Run: headless pygame with SDL's dummy video driver; simulated clock (each Clock.tick advances the game by its frame time, no real sleeping); random seed 0; keys injected as events and as key.get_pressed() state; mouse plan: one left click at the window centre at the start of phase 2, then a move to the lower-right quarter at the start of phase 3.
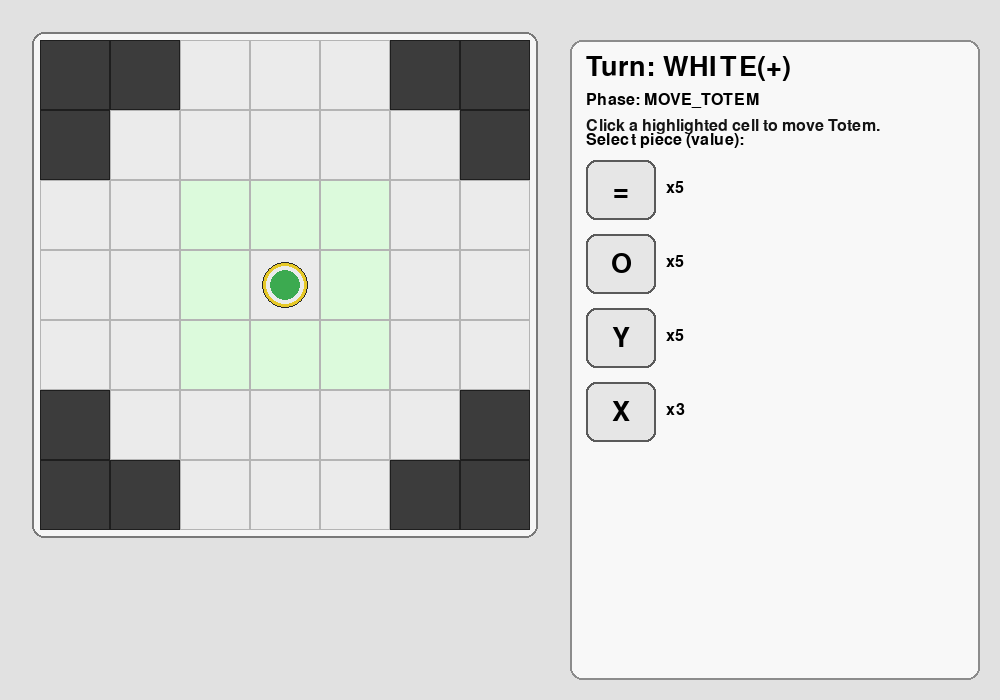
Frame 1 of 4 · flips 1–60 · no input
Frame 2 of 4 · flips 61–180 · clicked the window centre · tapped SPACE, RETURN · held RIGHT (→), D · screen unchanged from frame 1, image omitted
Frame 3 of 4 · flips 181–300 · moved the mouse to the lower-right quarter · held DOWN (↓), S · screen unchanged from frame 2, image omitted
Frame 4 of 4 · flips 301–420 · held LEFT (←), A, UP (↑), W · screen unchanged from frame 3, image omitted

The pygame program that drew these frames:

import pygame
from dataclasses import dataclass

# =========================
# Config
# =========================
W, H = 1000, 700
FPS = 60

GRID = 7
CELL = 70
MARGIN = 40
BOARD_X = MARGIN
BOARD_Y = MARGIN

PANEL_X = BOARD_X + GRID * CELL + 40
PANEL_Y = BOARD_Y
PANEL_W = W - PANEL_X - 20
PANEL_H = H - PANEL_Y - 20

N = 99          # Totem
BLOCKED = -N    # Unusable cell

# Value-symbol mapping (UI only)
SYMBOLS = {1: "=", 2: "O", 3: "Y", 4: "X"}

DIRS8 = [(-1, -1), (-1, 0), (-1, 1),
         (0, -1),           (0, 1),
         (1, -1),  (1, 0),  (1, 1)]

# =========================
# Mask (your 7x7)
# xxoooxx
# xooooox
# ooooooo
# ooooooo
# ooooooo
# xooooox
# xxoooxx
# =========================
MASK = [
    "xxoooxx",
    "xooooox",
    "ooooooo",
    "ooooooo",
    "ooooooo",
    "xooooox",
    "xxoooxx",
]

def in_bounds(r, c):
    return 0 <= r < GRID and 0 <= c < GRID

def is_blocked(v): return v == BLOCKED
def is_empty(v): return v == 0
def is_totem(v): return v == N
def is_piece(v): return 1 <= abs(v) <= 4
def piece_owner(v):
    # returns +1 for White, -1 for Red (only valid if is_piece)
    return 1 if v > 0 else -1

# =========================
# UI helpers
# =========================
@dataclass
class Button:
    rect: pygame.Rect
    label: str
    value: int  # piece value 1..4
    def draw(self, surf, font, enabled=True, selected=False):
        pygame.draw.rect(surf, (230,230,230) if enabled else (180,180,180), self.rect, border_radius=10)
        if selected:
            pygame.draw.rect(surf, (40,120,255), self.rect, width=3, border_radius=10)
        else:
            pygame.draw.rect(surf, (90,90,90), self.rect, width=2, border_radius=10)
        txt = font.render(self.label, True, (0,0,0))
        surf.blit(txt, txt.get_rect(center=self.rect.center))

# =========================
# Game
# =========================
class YoxiiGame:
    def __init__(self):
        self.board = [[0]*GRID for _ in range(GRID)]
        for r in range(GRID):
            for c in range(GRID):
                if MASK[r][c] == 'x':
                    self.board[r][c] = BLOCKED

        # Totem starts at center square (3,3) which is usable in your mask
        self.totem = (3, 3)
        tr, tc = self.totem
        self.board[tr][tc] = N

        # Turn: +1 = White, -1 = Red (White first)
        self.turn = +1

        # Stocks: per player sign -> dict value -> count
        self.stock = {
            +1: {1: 5, 2: 5, 3: 5, 4: 3},
            -1: {1: 5, 2: 5, 3: 5, 4: 3},
        }

        # Selected piece value (1..4) or None
        self.selected_value = None

        # Phase: "MOVE_TOTEM", "PLACE_PIECE", "GAME_OVER"
        self.phase = "MOVE_TOTEM"

        # Cached legal moves
        self.legal_t_moves = set()
        self.legal_p_cells = set()

        # End / score
        self.game_over = False
        self.final_score = None  # (white_sum, red_sum, white_adj_count, red_adj_count)

        self.recompute_legals()

    def recompute_legals(self):
        if self.phase == "MOVE_TOTEM":
            self.legal_t_moves = self.legal_totem_moves(self.turn)
            self.legal_p_cells = set()
            if not self.legal_t_moves:
                self.end_game()
        elif self.phase == "PLACE_PIECE":
            self.legal_t_moves = set()
            self.legal_p_cells = self.legal_place_cells()
        else:
            self.legal_t_moves = set()
            self.legal_p_cells = set()

    def end_game(self):
        self.phase = "GAME_OVER"
        self.game_over = True
        self.final_score = self.compute_final_score()

    def compute_final_score(self):
        tr, tc = self.totem
        white_sum = red_sum = 0
        white_n = red_n = 0
        for dr, dc in DIRS8:
            rr, cc = tr + dr, tc + dc
            if not in_bounds(rr, cc): 
                continue
            v = self.board[rr][cc]
            if is_blocked(v) or is_totem(v) or is_empty(v):
                continue
            if is_piece(v):
                if v > 0:
                    white_sum += abs(v); white_n += 1
                else:
                    red_sum += abs(v); red_n += 1
        return (white_sum, red_sum, white_n, red_n)

    def legal_totem_moves(self, player_sign):
        """Return set of (r,c) where Totem can move this turn."""
        tr, tc = self.totem
        moves = set()

        for dr, dc in DIRS8:
            r, c = tr + dr, tc + dc
            if not in_bounds(r, c): 
                continue
            v = self.board[r][c]
            if is_blocked(v):
                continue

            # Adjacent empty
            if is_empty(v):
                moves.add((r, c))
                continue

            # Adjacent is opponent piece -> cannot jump over opponent
            if is_piece(v) and piece_owner(v) != player_sign:
                continue

            # Adjacent is totem shouldn't happen; blocked already handled

            # Jump line over own pieces to an empty cell
            # Condition: there is a continuous line of own pieces (>=1) then an empty cell.
            if is_piece(v) and piece_owner(v) == player_sign:
                rr, cc = r, c
                # consume continuous own pieces
                while True:
                    rr2, cc2 = rr + dr, cc + dc
                    if not in_bounds(rr2, cc2):
                        break
                    vv = self.board[rr2][cc2]
                    if is_blocked(vv):
                        break
                    if is_piece(vv) and piece_owner(vv) == player_sign:
                        rr, cc = rr2, cc2
                        continue
                    # cannot jump over opponent piece
                    if is_piece(vv) and piece_owner(vv) != player_sign:
                        break
                    # empty => landing square
                    if is_empty(vv):
                        moves.add((rr2, cc2))
                    break

        return moves

    def legal_place_cells(self):
        """After Totem moved, return placeable cells for current player."""
        tr, tc = self.totem
        around = []
        for dr, dc in DIRS8:
            r, c = tr + dr, tc + dc
            if not in_bounds(r, c): 
                continue
            v = self.board[r][c]
            if is_blocked(v) or is_totem(v):
                continue
            around.append((r, c, v))

        empties = {(r, c) for (r, c, v) in around if is_empty(v)}
        if empties:
            return empties

        # SPECIAL CASE: no empty squares around Totem (among usable adjacent squares)
        all_empty = set()
        for r in range(GRID):
            for c in range(GRID):
                v = self.board[r][c]
                if is_empty(v):  # only real empty playable squares; blocked excluded already
                    all_empty.add((r, c))
        return all_empty

    def move_totem_to(self, r, c):
        # assume legal
        tr, tc = self.totem
        self.board[tr][tc] = 0
        self.totem = (r, c)
        self.board[r][c] = N
        self.phase = "PLACE_PIECE"
        self.recompute_legals()

    def place_piece_at(self, r, c):
        if self.selected_value is None:
            return  # require explicit selection
        if self.stock[self.turn][self.selected_value] <= 0:
            self.selected_value = None
            return
        # place
        self.board[r][c] = self.turn * self.selected_value
        self.stock[self.turn][self.selected_value] -= 1
        if self.stock[self.turn][self.selected_value] == 0:
            self.selected_value = None

        # next turn
        self.turn *= -1
        self.phase = "MOVE_TOTEM"
        self.recompute_legals()

    def click_cell(self, r, c):
        if self.phase == "GAME_OVER":
            return
        if not in_bounds(r, c):
            return
        v = self.board[r][c]
        if is_blocked(v):
            return

        if self.phase == "MOVE_TOTEM":
            if (r, c) in self.legal_t_moves:
                self.move_totem_to(r, c)
        elif self.phase == "PLACE_PIECE":
            if (r, c) in self.legal_p_cells and is_empty(v):
                self.place_piece_at(r, c)

# =========================
# Rendering
# =========================
def cell_rect(r, c):
    return pygame.Rect(BOARD_X + c*CELL, BOARD_Y + r*CELL, CELL, CELL)

def draw_board(screen, font, game: YoxiiGame):
    # Board background
    pygame.draw.rect(screen, (245,245,245), (BOARD_X-8, BOARD_Y-8, GRID*CELL+16, GRID*CELL+16), border_radius=12)
    pygame.draw.rect(screen, (120,120,120), (BOARD_X-8, BOARD_Y-8, GRID*CELL+16, GRID*CELL+16), width=2, border_radius=12)

    for r in range(GRID):
        for c in range(GRID):
            rect = cell_rect(r, c)
            v = game.board[r][c]

            if is_blocked(v):
                pygame.draw.rect(screen, (60,60,60), rect)
                pygame.draw.rect(screen, (30,30,30), rect, width=1)
                continue

            # highlight legal squares
            if game.phase == "MOVE_TOTEM" and (r,c) in game.legal_t_moves:
                pygame.draw.rect(screen, (220,250,220), rect)
            elif game.phase == "PLACE_PIECE" and (r,c) in game.legal_p_cells:
                pygame.draw.rect(screen, (250,230,210), rect)
            else:
                pygame.draw.rect(screen, (235,235,235), rect)

            pygame.draw.rect(screen, (180,180,180), rect, width=1)

            # draw contents
            if is_totem(v):
                # Totem as circle
                draw_totem(screen, rect.center, CELL)
            elif is_piece(v):
                owner = piece_owner(v)
                val = abs(v)
                color = (245,245,245) if owner == +1 else (210,60,60)
                edge = (0,0,0)
                pygame.draw.circle(screen, color, rect.center, CELL//3)
                pygame.draw.circle(screen, edge, rect.center, CELL//3, width=2)
                label = SYMBOLS[val]
                t = font.render(label, True, (0,0,0) if owner == +1 else (255,255,255))
                screen.blit(t, t.get_rect(center=rect.center))
def draw_totem(surface, center, cell_size):
    """
    Draw Yoxii-style neutral Totem:
    yellow ring + green inner disc
    """
    R = cell_size // 3

    # outer yellow ring
    pygame.draw.circle(
        surface,
        (230, 200, 40),   # yellow / gold
        center,
        R,
        width=4
    )

    # inner green disc
    pygame.draw.circle(
        surface,
        (60, 170, 80),    # green
        center,
        R - 8
    )

    # thin dark outline (optional, for contrast)
    pygame.draw.circle(
        surface,
        (40, 40, 40),
        center,
        R,
        width=1
    )

def draw_panel(screen, font, small_font, game: YoxiiGame, buttons):
    # panel frame
    pygame.draw.rect(screen, (248,248,248), (PANEL_X, PANEL_Y, PANEL_W, PANEL_H), border_radius=12)
    pygame.draw.rect(screen, (140,140,140), (PANEL_X, PANEL_Y, PANEL_W, PANEL_H), width=2, border_radius=12)

    # Turn info
    turn_name = "WHITE(+)" if game.turn == +1 else "RED(-)"
    phase = game.phase
    title = font.render(f"Turn: {turn_name}", True, (0,0,0))
    screen.blit(title, (PANEL_X + 16, PANEL_Y + 14))

    phase_txt = small_font.render(f"Phase: {phase}", True, (0,0,0))
    screen.blit(phase_txt, (PANEL_X + 16, PANEL_Y + 52))

    hint = ""
    if game.phase == "MOVE_TOTEM":
        hint = "Click a highlighted cell to move Totem."
    elif game.phase == "PLACE_PIECE":
        hint = "Select a piece, then click a highlighted empty cell."
        if game.selected_value is None:
            hint += " (No piece selected)"
    elif game.phase == "GAME_OVER":
        hint = "Game Over."
    hint_txt = small_font.render(hint, True, (20,20,20))
    screen.blit(hint_txt, (PANEL_X + 16, PANEL_Y + 78))

    # Buttons + stock
    y0 = PANEL_Y + 120
    lab = small_font.render("Select piece (value):", True, (0,0,0))
    screen.blit(lab, (PANEL_X + 16, y0 - 28))

    for b in buttons:
        v = b.value
        cnt = game.stock[game.turn][v]
        enabled = cnt > 0 and game.phase in ("MOVE_TOTEM", "PLACE_PIECE")
        selected = (game.selected_value == v)
        b.draw(screen, font, enabled=enabled, selected=selected)
        cnt_txt = small_font.render(f"x{cnt}", True, (0,0,0))
        screen.blit(cnt_txt, (b.rect.right + 10, b.rect.centery - 10))

    # Final score
    if game.game_over and game.final_score:
        ws, rs, wn, rn = game.final_score
        y = PANEL_Y + 420
        screen.blit(font.render("Final:", True, (0,0,0)), (PANEL_X + 16, y))
        y += 40
        screen.blit(small_font.render(f"White sum={ws}, adjacent={wn}", True, (0,0,0)), (PANEL_X + 16, y))
        y += 24
        screen.blit(small_font.render(f"Red   sum={rs}, adjacent={rn}", True, (0,0,0)), (PANEL_X + 16, y))
        y += 32

        winner = "Tie"
        if ws != rs:
            winner = "White wins" if ws > rs else "Red wins"
        else:
            if wn != rn:
                winner = "White wins" if wn > rn else "Red wins"
        screen.blit(font.render(winner, True, (10,10,10)), (PANEL_X + 16, y))

def build_buttons(font):
    # Four buttons for values 1..4
    bx = PANEL_X + 16
    by = PANEL_Y + 120
    bw = 70
    bh = 60
    gap = 14

    buttons = []
    for i, v in enumerate([1,2,3,4]):
        rect = pygame.Rect(bx, by + i*(bh+gap), bw, bh)
        label = SYMBOLS[v]
        buttons.append(Button(rect=rect, label=label, value=v))
    return buttons

def pos_to_cell(mx, my):
    if mx < BOARD_X or my < BOARD_Y:
        return None
    c = (mx - BOARD_X) // CELL
    r = (my - BOARD_Y) // CELL
    if 0 <= r < GRID and 0 <= c < GRID:
        return int(r), int(c)
    return None

# =========================
# Main
# =========================
def main():
    pygame.init()
    screen = pygame.display.set_mode((W, H))
    pygame.display.set_caption("YOXII (prototype)")
    clock = pygame.time.Clock()
    font = pygame.font.SysFont(None, 40)
    small_font = pygame.font.SysFont(None, 24)

    game = YoxiiGame()
    buttons = build_buttons(font)

    running = True
    while running:
        clock.tick(FPS)
        for ev in pygame.event.get():
            if ev.type == pygame.QUIT:
                running = False

            if ev.type == pygame.MOUSEBUTTONDOWN and ev.button == 1:
                mx, my = ev.pos

                # buttons
                for b in buttons:
                    if b.rect.collidepoint(mx, my):
                        cnt = game.stock[game.turn][b.value]
                        if cnt > 0 and game.phase in ("MOVE_TOTEM", "PLACE_PIECE"):
                            # toggle
                            if game.selected_value == b.value:
                                game.selected_value = None
                            else:
                                game.selected_value = b.value
                        break
                else:
                    # board click
                    rc = pos_to_cell(mx, my)
                    if rc:
                        r, c = rc
                        game.click_cell(r, c)

        # draw
        screen.fill((225, 225, 225))
        draw_board(screen, font, game)
        draw_panel(screen, font, small_font, game, buttons)

        pygame.display.flip()

    pygame.quit()

if __name__ == "__main__":
    main()
